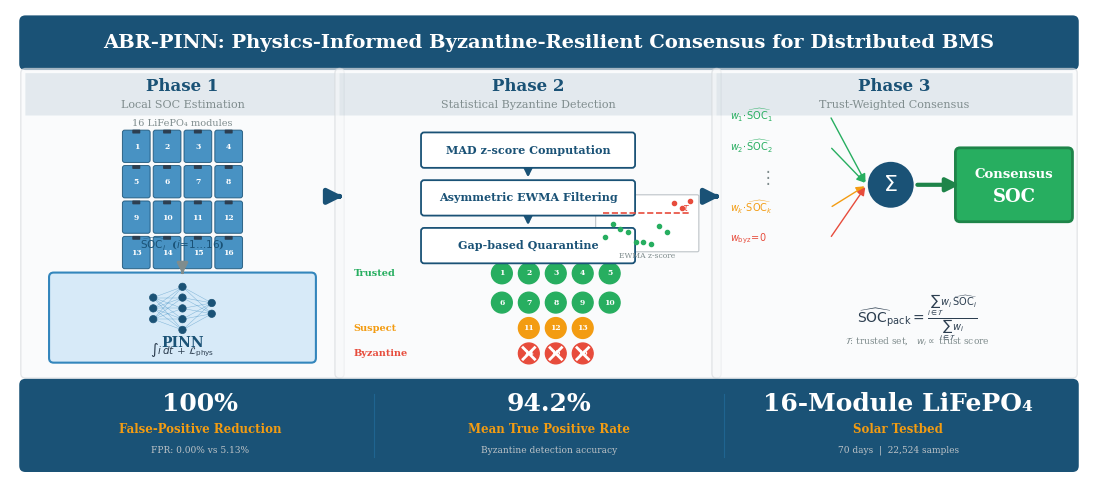

This chart was generated by the following Python code: (Note: this script raises an exception after producing the figure.)
#!/usr/bin/env python3
"""
Generate publication-quality graphical abstract for:
  ABR-PINN: Physics-Informed Byzantine-Resilient Consensus
  for Distributed Battery Management Systems

Target: Elsevier Applied Energy
Requirements: landscape, min 530x1200 px, vector PDF preferred.
Output: ../graphical_abstract.pdf
"""

import matplotlib
matplotlib.use("Agg")
import matplotlib.pyplot as plt
from matplotlib.patches import FancyBboxPatch, Circle
import numpy as np
from pathlib import Path

# ──────────────────────────────────────────────
# Color palette
# ──────────────────────────────────────────────
DEEP_BLUE       = "#1a5276"
LIGHT_BLUE      = "#2980b9"
VERY_LIGHT_BLUE = "#d6eaf8"
GREEN           = "#27ae60"
GREEN_DARK      = "#1e8449"
AMBER           = "#f39c12"
RED             = "#e74c3c"
WHITE           = "#ffffff"
OFF_WHITE       = "#fdfefe"
DARK_GRAY       = "#2c3e50"
MED_GRAY        = "#7f8c8d"
PANEL_BG        = "#f8f9fa"

# ──────────────────────────────────────────────
# Figure
# ──────────────────────────────────────────────
FW, FH = 14.0, 6.0
fig, ax = plt.subplots(figsize=(FW, FH), dpi=300)
ax.set_xlim(0, FW)
ax.set_ylim(0, FH)
ax.set_aspect("equal")
ax.axis("off")
fig.patch.set_facecolor(WHITE)

# ──────────────────────────────────────────────
# Helpers
# ──────────────────────────────────────────────
def rbox(xy, w, h, fc, ec=None, lw=1.5, alpha=1.0, zorder=2, pad=0.06):
    ec = ec or fc
    ax.add_patch(FancyBboxPatch(xy, w, h, boxstyle=f"round,pad={pad}",
                                fc=fc, ec=ec, lw=lw, alpha=alpha, zorder=zorder))

def circ(cx, cy, r, fc, ec=None, lw=1.5, zorder=4):
    ax.add_patch(Circle((cx, cy), r, fc=fc, ec=(ec or fc), lw=lw, zorder=zorder))

def txt(x, y, s, fs=8, fw="normal", fc=DARK_GRAY, ha="center", va="center",
        zorder=10, **kw):
    ax.text(x, y, s, fontsize=fs, fontweight=fw, color=fc, ha=ha, va=va,
            fontfamily="serif", zorder=zorder, **kw)

def arr(x0, y0, x1, y1, color=DEEP_BLUE, lw=3.5, ms=22):
    ax.annotate("", xy=(x1, y1), xytext=(x0, y0),
                arrowprops=dict(arrowstyle="-|>", color=color, lw=lw,
                                mutation_scale=ms),
                zorder=12)

def sarr(x0, y0, x1, y1, color=DEEP_BLUE, lw=1.5):
    ax.annotate("", xy=(x1, y1), xytext=(x0, y0),
                arrowprops=dict(arrowstyle="-|>", color=color, lw=lw,
                                mutation_scale=12),
                zorder=5)

# ──────────────────────────────────────────────
# Layout constants
# ──────────────────────────────────────────────
M = 0.20  # margin
TY, TH = 5.30, 0.55   # title bar
BY, BH = 0.08, 1.05   # bottom banner
PY = BY + BH + 0.15   # panel y
PH = TY - PY - 0.12   # panel height
TW = FW - 2*M         # total width

# Panel proportions
p1w = TW * 0.30;  p1x = M
p2w = TW * 0.36;  p2x = p1x + p1w
p3w = TW * 0.34;  p3x = p2x + p2w

# ──────────────────────────────────────────────
# TITLE BAR
# ──────────────────────────────────────────────
rbox((M, TY), TW, TH, DEEP_BLUE, lw=0, pad=0.08)
txt(FW/2, TY + TH/2,
    "ABR-PINN: Physics-Informed Byzantine-Resilient Consensus for Distributed BMS",
    fs=14, fw="bold", fc=WHITE)

# ──────────────────────────────────────────────
# PANEL BACKGROUNDS + HEADERS
# ──────────────────────────────────────────────
for px, pw, ph, sub in [
    (p1x, p1w, "Phase 1", "Local SOC Estimation"),
    (p2x, p2w, "Phase 2", "Statistical Byzantine Detection"),
    (p3x, p3w, "Phase 3", "Trust-Weighted Consensus"),
]:
    rbox((px, PY), pw, PH, PANEL_BG, ec="#d5d8dc", lw=1.0, alpha=0.6)
    hh = 0.55
    rbox((px, PY + PH - hh), pw, hh, DEEP_BLUE, lw=0, alpha=0.10, pad=0.0)
    txt(px + pw/2, PY + PH - 0.17, ph, fs=12, fw="bold", fc=DEEP_BLUE)
    txt(px + pw/2, PY + PH - 0.42, sub, fs=8, fc=MED_GRAY)

# ==============================================================
# PHASE 1 — Battery modules (top) + PINN (bottom)
# ==============================================================
p1cx = p1x + p1w/2

# Battery grid: 4x4 compact
bw, bh = 0.30, 0.36
bgx, bgy = 0.40, 0.46
g_y0 = PY + PH - 0.95  # top of battery grid

for r in range(4):
    for c in range(4):
        cx = p1cx - 1.5 * bgx + c * bgx
        cy = g_y0 - r * bgy
        n = r * 4 + c + 1
        rbox((cx - bw/2, cy - bh/2), bw, bh,
             LIGHT_BLUE, ec=DEEP_BLUE, lw=0.7, alpha=0.85, zorder=3, pad=0.03)
        # terminal
        nw = bw * 0.28
        rbox((cx - nw/2, cy + bh/2 - 0.004), nw, 0.03,
             DARK_GRAY, lw=0, zorder=4, pad=0.01)
        txt(cx, cy - 0.01, str(n), fs=5.5, fw="bold", fc=WHITE, zorder=5)

# "16 modules" label
txt(p1cx, g_y0 + bh/2 + 0.12, "16 LiFePO₄ modules", fs=7, fc=MED_GRAY)

# PINN box below grid
pw_box = p1w * 0.82
ph_box = 1.05
px_box = p1x + (p1w - pw_box) / 2
py_box = PY + 0.20
rbox((px_box, py_box), pw_box, ph_box,
     VERY_LIGHT_BLUE, ec=LIGHT_BLUE, lw=1.5, alpha=0.95)

nn_cx = px_box + pw_box / 2
nn_cy = py_box + ph_box / 2 + 0.12

# Neural network diagram
layers = [3, 5, 2]
lsp = 0.38
nr = 0.048
nn_x0 = nn_cx - (len(layers)-1) * lsp / 2
nn_p = {}
for li, n in enumerate(layers):
    lx = nn_x0 + li * lsp
    th = (n-1) * 0.14
    for ni in range(n):
        ny = nn_cy - th/2 + ni * 0.14
        nn_p[(li, ni)] = (lx, ny)

for li in range(len(layers)-1):
    for ni in range(layers[li]):
        for nj in range(layers[li+1]):
            x1, y1 = nn_p[(li, ni)]; x2, y2 = nn_p[(li+1, nj)]
            ax.plot([x1, x2], [y1, y2], color=LIGHT_BLUE, lw=0.35, alpha=0.5, zorder=4)
for p in nn_p.values():
    circ(*p, nr, DEEP_BLUE, lw=0.5, zorder=5)

txt(nn_cx, nn_cy - 0.45, "PINN", fs=10, fw="bold", fc=DEEP_BLUE)
txt(nn_cx, py_box + 0.10,
    r"$\int i\,dt$ + $\mathcal{L}_{\mathrm{phys}}$", fs=7.5, fc=DARK_GRAY)

# Arrow grid -> PINN
grid_bot = g_y0 - 3 * bgy - bh/2
arr(p1cx, grid_bot - 0.04, p1cx, py_box + ph_box + 0.04,
    color=MED_GRAY, lw=2.0, ms=16)

# Output label
txt(p1cx, py_box + ph_box + 0.42,
    r"$\widehat{\mathrm{SOC}}_i$  ($i\!=\!1\ldots16$)",
    fs=7.5, fw="bold", fc=DEEP_BLUE)

# ==============================================================
# PHASE 2 — Detection pipeline + trust classification
# ==============================================================
p2cx = p2x + p2w/2

# Three processing steps
sw, sh = 2.7, 0.38
slabels = ["MAD z-score Computation",
           "Asymmetric EWMA Filtering",
           "Gap-based Quarantine"]
sy0 = PY + PH - 1.00
sdy = 0.62

for i, lab in enumerate(slabels):
    sy = sy0 - i * sdy
    rbox((p2cx - sw/2, sy - sh/2), sw, sh,
         WHITE, ec=DEEP_BLUE, lw=1.3, zorder=6, pad=0.04)
    txt(p2cx, sy, lab, fs=8, fw="bold", fc=DEEP_BLUE, zorder=7)
    if i < len(slabels) - 1:
        sarr(p2cx, sy - sh/2 - 0.04,
             p2cx, sy - sdy + sh/2 + 0.04,
             color=DEEP_BLUE, lw=1.8)

# Mini z-score chart
mx = p2x + p2w - 1.55
my_top = sy0 - sdy + 0.02
mw, mh = 1.30, 0.70
rbox((mx, my_top - mh), mw, mh, WHITE, ec="#bdc3c7", lw=0.8, zorder=5, pad=0.02)

th_y = my_top - mh * 0.30
ax.plot([mx + 0.08, mx + mw - 0.08], [th_y, th_y],
        color=RED, lw=1.2, ls="--", zorder=7)
txt(mx + mw - 0.10, th_y + 0.06, r"$\tau$", fs=7, fc=RED, ha="right", zorder=8)

np.random.seed(42)
xs_p = np.linspace(mx + 0.10, mx + mw - 0.10, 12)
ys_ok = (my_top - mh + 0.06) + np.random.uniform(0, mh * 0.42, 9)
ys_bad = th_y + np.random.uniform(0.05, mh * 0.22, 3)
for j in range(9):
    ax.plot(xs_p[j], ys_ok[j], "o", color=GREEN, ms=3.0, zorder=8)
for j in range(3):
    ax.plot(xs_p[9+j], ys_bad[j], "o", color=RED, ms=3.0, zorder=8)
txt(mx + mw/2, my_top - mh - 0.08, "EWMA z-score", fs=5.5, fc=MED_GRAY)

# Arrow: quarantine box -> trust classification
quarantine_y = sy0 - 2 * sdy
sarr(p2cx, quarantine_y - sh/2 - 0.04,
     p2cx, PY + 1.15 + 0.04,
     color=DEEP_BLUE, lw=1.8)

# Trust node classification
tr = 0.135
nsp = 2 * tr + 0.08
t_base = PY + 0.92
lbl_x = p2x + 0.18

# Trusted: 2 rows of 5
for sr in range(2):
    ry = t_base + (1 - sr) * 0.38
    nx0 = p2cx - 5 * nsp / 2 + tr + 0.40
    if sr == 0:
        txt(lbl_x, ry, "Trusted", fs=7, fw="bold", fc=GREEN, ha="left")
    for j in range(5):
        nx = nx0 + j * nsp
        m = sr * 5 + j + 1
        circ(nx, ry, tr, GREEN, lw=1.0, zorder=5)
        txt(nx, ry, str(m), fs=5.5, fw="bold", fc=WHITE, zorder=7)

# Suspect
ry_s = t_base - 0.33
nx0_s = p2cx - 3 * nsp / 2 + tr + 0.40
txt(lbl_x, ry_s, "Suspect", fs=7, fw="bold", fc=AMBER, ha="left")
for j in range(3):
    nx = nx0_s + j * nsp
    circ(nx, ry_s, tr, AMBER, lw=1.0, zorder=5)
    txt(nx, ry_s, str(11+j), fs=5.5, fw="bold", fc=WHITE, zorder=7)

# Byzantine (with X)
ry_b = t_base - 0.66
nx0_b = p2cx - 3 * nsp / 2 + tr + 0.40
txt(lbl_x, ry_b, "Byzantine", fs=7, fw="bold", fc=RED, ha="left")
for j in range(3):
    nx = nx0_b + j * nsp
    circ(nx, ry_b, tr, RED, lw=1.0, zorder=5)
    txt(nx, ry_b, str(14+j), fs=5.5, fw="bold", fc=WHITE, zorder=7)
    sz = 0.075
    ax.plot([nx-sz, nx+sz], [ry_b-sz, ry_b+sz], color=WHITE, lw=2, zorder=8)
    ax.plot([nx-sz, nx+sz], [ry_b+sz, ry_b-sz], color=WHITE, lw=2, zorder=8)

# ==============================================================
# PHASE 3 — Trust-Weighted Consensus
# ==============================================================
p3cx = p3x + p3w / 2

# Centering: sigma at panel center
scx = p3cx - 0.05
scy = PY + PH/2 + 0.50

# Input labels + arrows
inputs = [
    (r"$w_1 \!\cdot\! \widehat{\mathrm{SOC}}_1$", GREEN,   0.90),
    (r"$w_2 \!\cdot\! \widehat{\mathrm{SOC}}_2$", GREEN,   0.50),
    (None,                                         MED_GRAY, 0.10),
    (r"$w_k \!\cdot\! \widehat{\mathrm{SOC}}_k$", AMBER,  -0.30),
    (r"$w_{\mathrm{byz}} \!=\! 0$",               RED,    -0.70),
]

ix0 = p3x + 0.12
afrom = ix0 + 1.35

for lab, col, dy in inputs:
    iy = scy + dy
    if lab is None:
        txt(ix0 + 0.50, iy, r"$\vdots$", fs=12, fc=MED_GRAY)
        continue
    txt(ix0 + 0.06, iy, lab, fs=7, fc=col, ha="left")
    sarr(afrom, iy, scx - 0.31, scy, color=col, lw=1.0)

# Sigma
circ(scx, scy, 0.28, DEEP_BLUE, lw=2.0, zorder=6)
txt(scx, scy, r"$\Sigma$", fs=16, fw="bold", fc=WHITE, zorder=8)

# Output arrow + box
obx = scx + 0.90
oby = scy - 0.42
obw, obh = 1.40, 0.84

arr(scx + 0.31, scy, obx + 0.03, scy, color=GREEN_DARK, lw=3.0, ms=20)

rbox((obx, oby), obw, obh, GREEN, ec=GREEN_DARK, lw=2.0, zorder=6, pad=0.06)
txt(obx + obw/2, scy + 0.14, "Consensus", fs=9.5, fw="bold", fc=WHITE, zorder=8)
txt(obx + obw/2, scy - 0.16, "SOC", fs=13, fw="bold", fc=WHITE, zorder=8)

# Formula
fy = PY + 0.72
txt(p3cx + 0.30, fy,
    r"$\widehat{\mathrm{SOC}}_{\mathrm{pack}} = "
    r"\frac{\sum_{i \in \mathcal{T}} w_i \,"
    r"\widehat{\mathrm{SOC}}_i}"
    r"{\sum_{i \in \mathcal{T}} w_i}$",
    fs=10, fc=DARK_GRAY)
txt(p3cx + 0.30, fy - 0.30,
    r"$\mathcal{T}$: trusted set,   $w_i \propto$ trust score",
    fs=6.5, fc=MED_GRAY)

# ==============================================================
# INTER-PANEL ARROWS
# ==============================================================
ay = PY + PH/2 + 0.35
arr(p1x + p1w - 0.05, ay, p2x + 0.08, ay)
arr(p2x + p2w - 0.05, ay, p3x + 0.08, ay)

# ==============================================================
# BOTTOM BANNER
# ==============================================================
rbox((M, BY), TW, BH, DEEP_BLUE, lw=0, pad=0.08)

results = [
    ("100%",               "False-Positive Reduction",
     "FPR: 0.00% vs 5.13%"),
    ("94.2%",              "Mean True Positive Rate",
     "Byzantine detection accuracy"),
    ("16-Module LiFePO₄", "Solar Testbed",
     "70 days  |  22,524 samples"),
]

bw = TW / len(results)
for i, (big, sub, det) in enumerate(results):
    bx = M + i * bw + bw / 2
    by = BY + BH / 2
    txt(bx, by + 0.28, big, fs=18, fw="bold", fc=WHITE)
    txt(bx, by - 0.05, sub, fs=8.5, fw="bold", fc=AMBER, linespacing=1.1)
    txt(bx, by - 0.32, det, fs=6.5, fc="#bdc3c7")
    if i < len(results) - 1:
        sx = M + (i+1) * bw
        ax.plot([sx, sx], [BY + 0.12, BY + BH - 0.12],
                color=LIGHT_BLUE, lw=0.8, alpha=0.4, zorder=10)

# ==============================================================
# Save
# ==============================================================
out_dir = Path(__file__).resolve().parent.parent
pdf = out_dir / "graphical_abstract.pdf"
png = out_dir / "graphical_abstract.png"

fig.savefig(str(pdf), format="pdf", bbox_inches="tight",
            pad_inches=0.03, dpi=300, facecolor=WHITE)
fig.savefig(str(png), format="png", bbox_inches="tight",
            pad_inches=0.03, dpi=300, facecolor=WHITE)

print(f"Graphical abstract saved:")
print(f"  PDF: {pdf}")
print(f"  PNG: {png}")
print(f"  Size: {FW}x{FH} in @ 300 DPI = {int(FW*300)}x{int(FH*300)} px")
plt.close()
